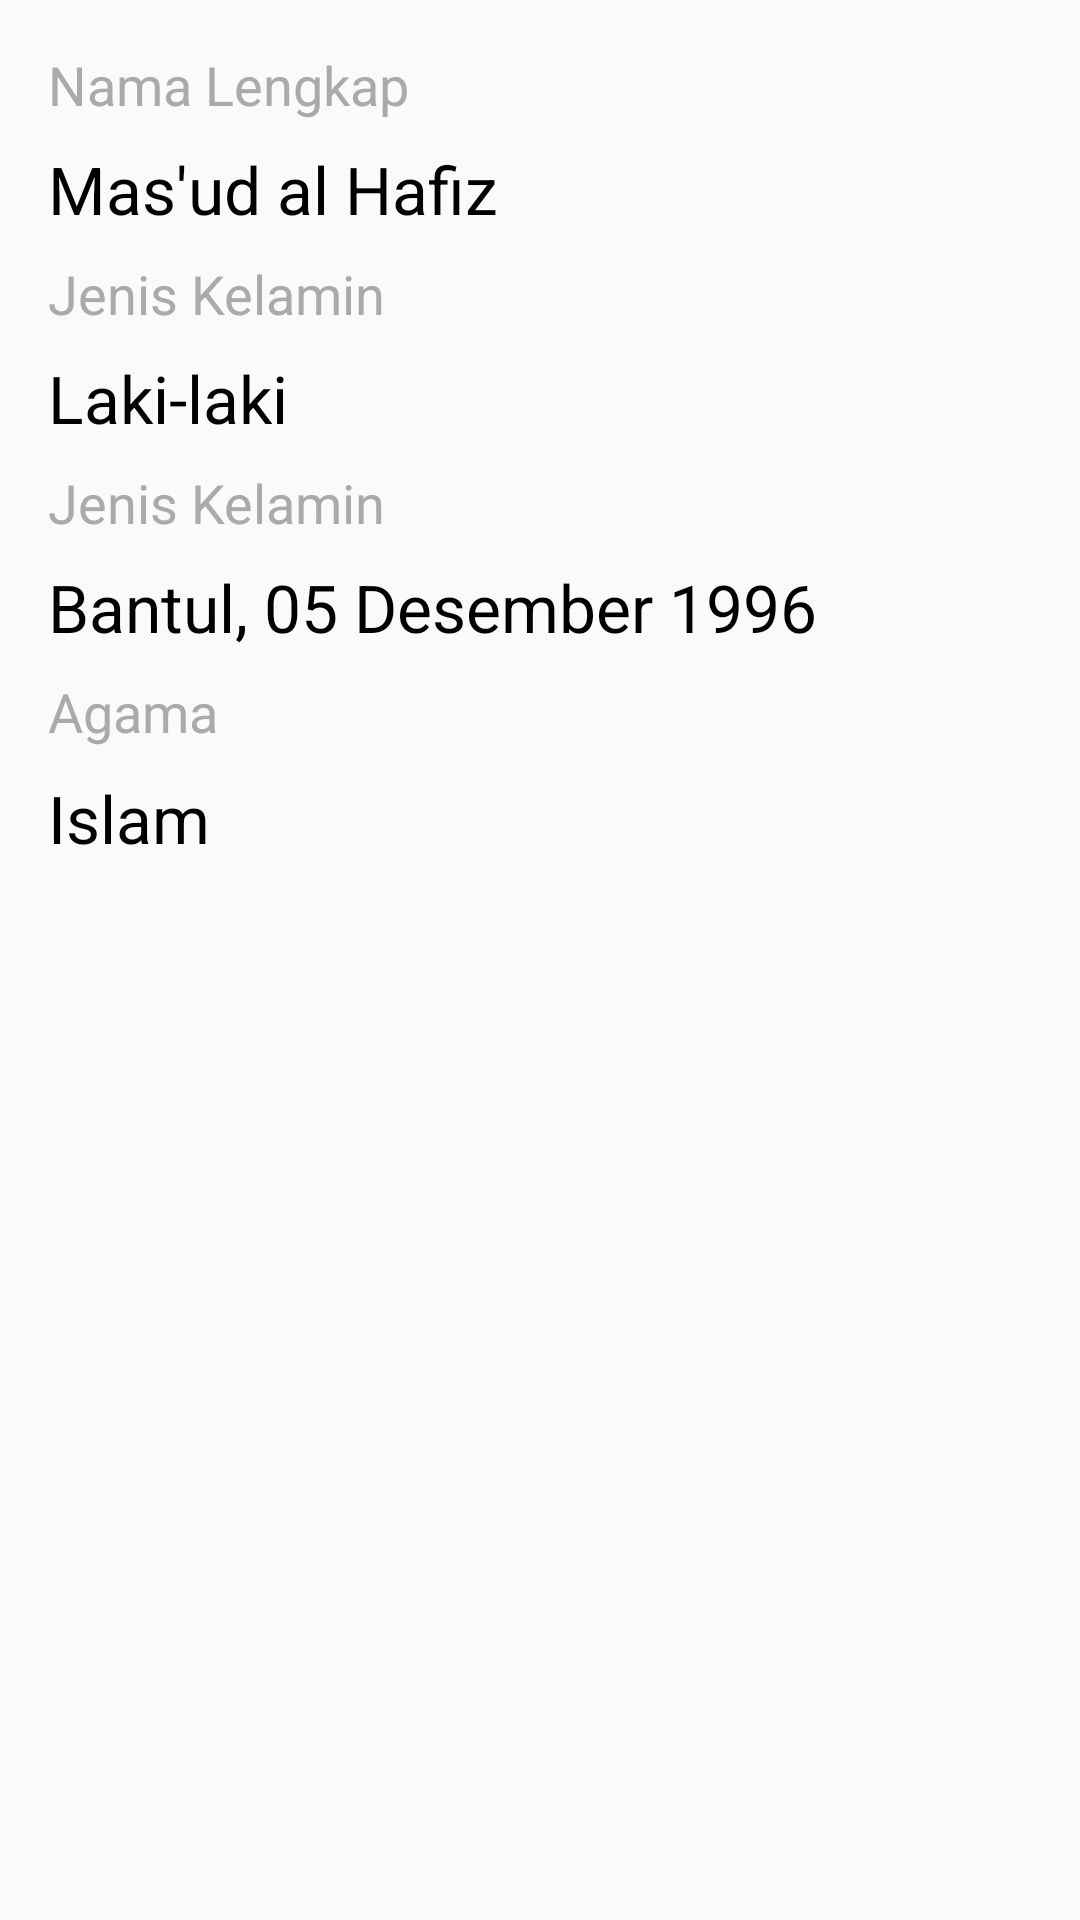

Reconstruct the res/layout file that produces this screen, plus the resources it refers to.
<!-- AndroidManifest.xml: application theme AppTheme -->
<!-- res/layout/data_diri_layout.xml -->
<?xml version="1.0" encoding="utf-8"?>
<RelativeLayout xmlns:android="http://schemas.android.com/apk/res/android"
    xmlns:app="http://schemas.android.com/apk/res-auto"
    xmlns:tools="http://schemas.android.com/tools"
    android:layout_width="match_parent" android:layout_height="match_parent">
    <android.support.constraint.ConstraintLayout
        android:layout_width="match_parent"
        android:layout_height="match_parent">

        <TextView
            android:id="@+id/textView4"
            android:layout_width="wrap_content"
            android:layout_height="wrap_content"
            android:layout_marginLeft="16dp"
            android:layout_marginStart="16dp"
            android:layout_marginTop="8dp"
            android:text="Mas'ud al Hafiz"
            android:textColor="@android:color/black"
            android:textSize="22sp"
            app:layout_constraintLeft_toLeftOf="parent"
            app:layout_constraintStart_toStartOf="parent"
            app:layout_constraintTop_toBottomOf="@+id/textView3" />

        <TextView
            android:id="@+id/textView7"
            android:layout_width="wrap_content"
            android:layout_height="wrap_content"
            android:layout_marginLeft="16dp"
            android:layout_marginStart="16dp"
            android:layout_marginTop="8dp"
            android:text="Bantul, 05 Desember 1996"
            android:textColor="@android:color/black"
            android:textSize="22sp"
            app:layout_constraintLeft_toLeftOf="parent"
            app:layout_constraintStart_toStartOf="parent"
            app:layout_constraintTop_toBottomOf="@+id/textView10" />

        <TextView
            android:id="@+id/textView11"
            android:layout_width="wrap_content"
            android:layout_height="wrap_content"
            android:layout_marginLeft="16dp"
            android:layout_marginTop="8dp"
            android:text="Islam"
            android:textColor="@android:color/black"
            android:textSize="22sp"
            app:layout_constraintLeft_toLeftOf="parent"
            app:layout_constraintTop_toBottomOf="@+id/textView8" />

        <TextView
            android:id="@+id/textView9"
            android:layout_width="wrap_content"
            android:layout_height="wrap_content"
            android:layout_marginLeft="16dp"
            android:layout_marginStart="16dp"
            android:layout_marginTop="8dp"
            android:text="Laki-laki"
            android:textColor="@android:color/black"
            android:textSize="22sp"
            app:layout_constraintLeft_toLeftOf="parent"
            app:layout_constraintStart_toStartOf="parent"
            app:layout_constraintTop_toBottomOf="@+id/textView6" />

        <TextView
            android:id="@+id/textView3"
            android:layout_width="wrap_content"
            android:layout_height="wrap_content"
            android:layout_marginStart="16dp"
            android:layout_marginTop="16dp"
            android:text="Nama Lengkap "
            android:textColor="@android:color/darker_gray"
            android:textSize="18sp"
            app:layout_constraintStart_toStartOf="parent"
            app:layout_constraintTop_toTopOf="parent" />

        <TextView
            android:id="@+id/textView10"
            android:layout_width="wrap_content"
            android:layout_height="wrap_content"
            android:layout_marginLeft="16dp"
            android:layout_marginStart="16dp"
            android:layout_marginTop="8dp"
            android:text="Jenis Kelamin"
            android:textColor="@android:color/darker_gray"
            android:textSize="18sp"
            app:layout_constraintLeft_toLeftOf="parent"
            app:layout_constraintStart_toStartOf="parent"
            app:layout_constraintTop_toBottomOf="@+id/textView9" />

        <TextView
            android:id="@+id/textView6"
            android:layout_width="wrap_content"
            android:layout_height="wrap_content"
            android:layout_marginLeft="16dp"
            android:layout_marginStart="16dp"
            android:layout_marginTop="8dp"
            android:text="Jenis Kelamin"
            android:textColor="@android:color/darker_gray"
            android:textSize="18sp"
            app:layout_constraintLeft_toLeftOf="parent"
            app:layout_constraintStart_toStartOf="parent"
            app:layout_constraintTop_toBottomOf="@+id/textView4" />

        <TextView
            android:id="@+id/textView8"
            android:layout_width="wrap_content"
            android:layout_height="25dp"
            android:layout_marginLeft="16dp"
            android:layout_marginStart="16dp"
            android:layout_marginTop="8dp"
            android:text="Agama"
            android:textColor="@android:color/darker_gray"
            android:textSize="18sp"
            app:layout_constraintLeft_toLeftOf="parent"
            app:layout_constraintStart_toStartOf="parent"
            app:layout_constraintTop_toBottomOf="@+id/textView7" />
    </android.support.constraint.ConstraintLayout>
</RelativeLayout>
<!-- resources referenced by this layout -->
<resources>
  <style name="AppTheme" parent="Theme.AppCompat.Light.DarkActionBar">
          
          <item name="colorPrimary">#03A9F4</item>
          <item name="colorPrimaryDark">@color/colorPrimaryDark</item>
          <item name="colorAccent">@color/colorAccent</item>
      </style>
  <!-- not gathered from this repository: default colours our renderer supplied (Android Studio template values) -->
  <color name="colorPrimaryDark">#FF3700B3</color>
  <color name="colorAccent">#FF03DAC5</color>
</resources>
